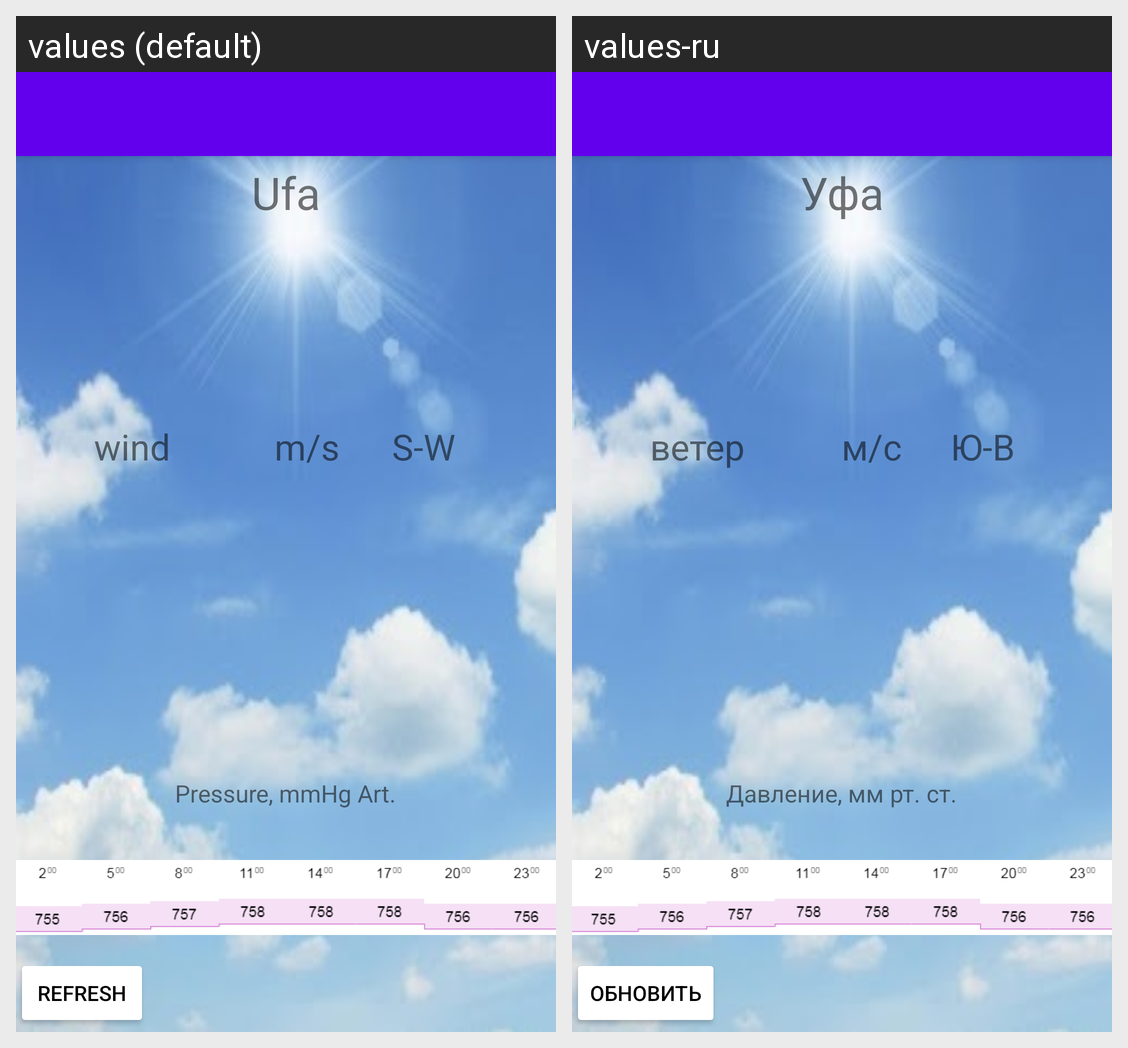

For this localized Android screen grid, give each drawn string resource with its value in every locale shown.
Android screen res/layout/activity_main.xml rendered under 2 locales, left to right: values (default), values-ru. Device: Nexus 5 (rendered at 1080×1920; each locale shown at half size, 540×960, under a caption strip naming it); theme AppTheme.
Strings drawn on this screen, with the default value and each locale's value (text and hints the layout hard-codes, and strings that could not be matched under every locale, appear in the picture but are not listed):

ufa
  values: Ufa
  values-ru: Уфа

wind_speed
  values: wind
  values-ru: ветер

m_s
  values: m/s
  values-ru: м/с

s_w
  values: S-W
  values-ru: Ю-В

pressure_mmhg_art
  values: Pressure, mmHg Art.
  values-ru: Давление, мм рт. ст.

refresh
  values: Refresh
  values-ru: Обновить
